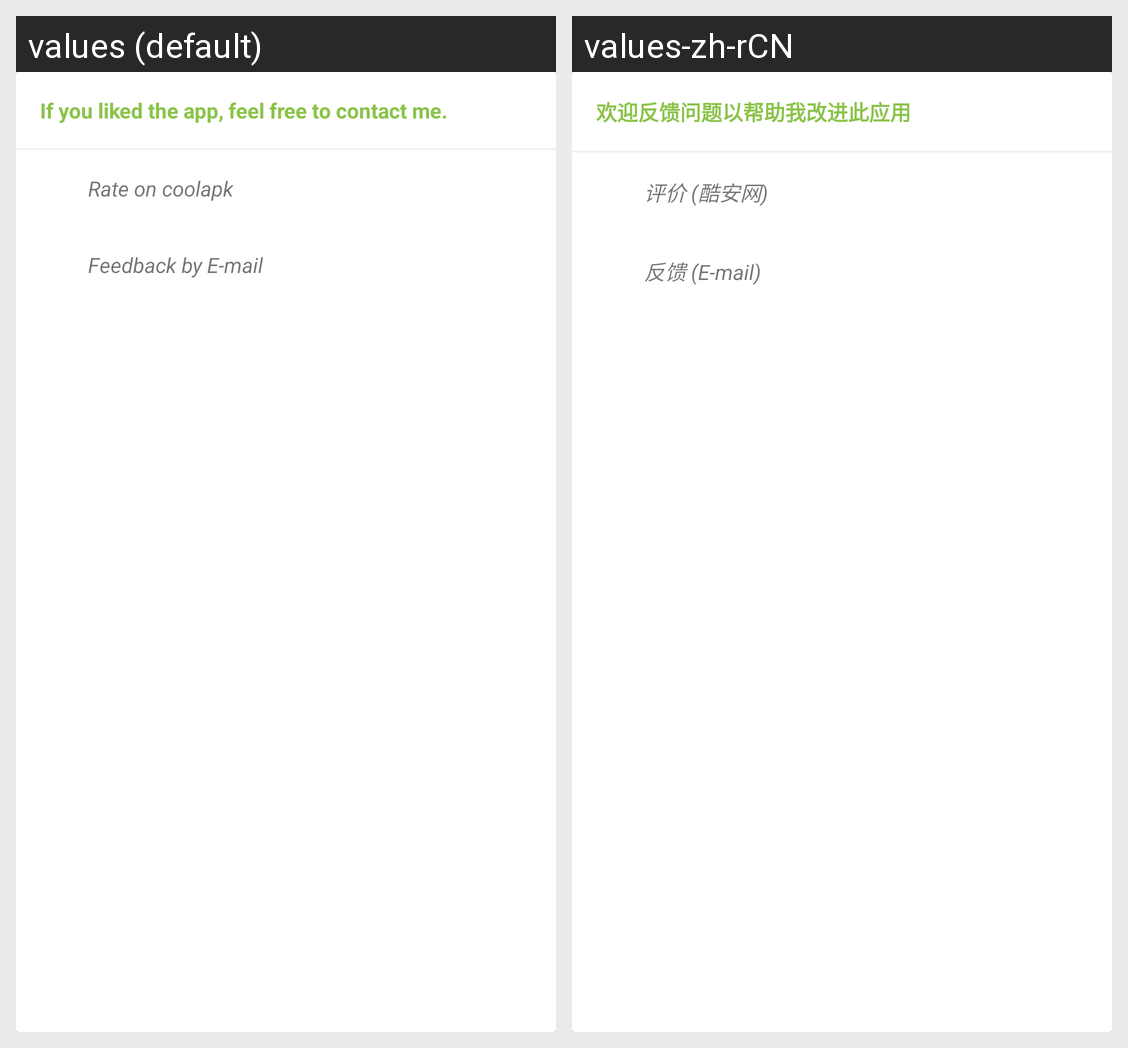

Here is an Android app screen in its default locale and in the app's own translations. Write out the translated-string differences for the strings that appear on this screen.
Android screen res/layout/card_about_2.xml rendered under 2 locales, left to right: values (default), values-zh-rCN. Device: Nexus 5 (rendered at 1080×1920; each locale shown at half size, 540×960, under a caption strip naming it); theme AppTheme.
Strings drawn on this screen, with the default value and each locale's value (text and hints the layout hard-codes, and strings that could not be matched under every locale, appear in the picture but are not listed):

about_card2_title
  values: If you liked the app, feel free to contact me.
  values-zh-rCN: 欢迎反馈问题以帮助我改进此应用

about_google_play
  values: Rate on coolapk
  values-zh-rCN: 评价 (酷安网)

about_email
  values: Feedback by E-mail
  values-zh-rCN: 反馈 (E-mail)
